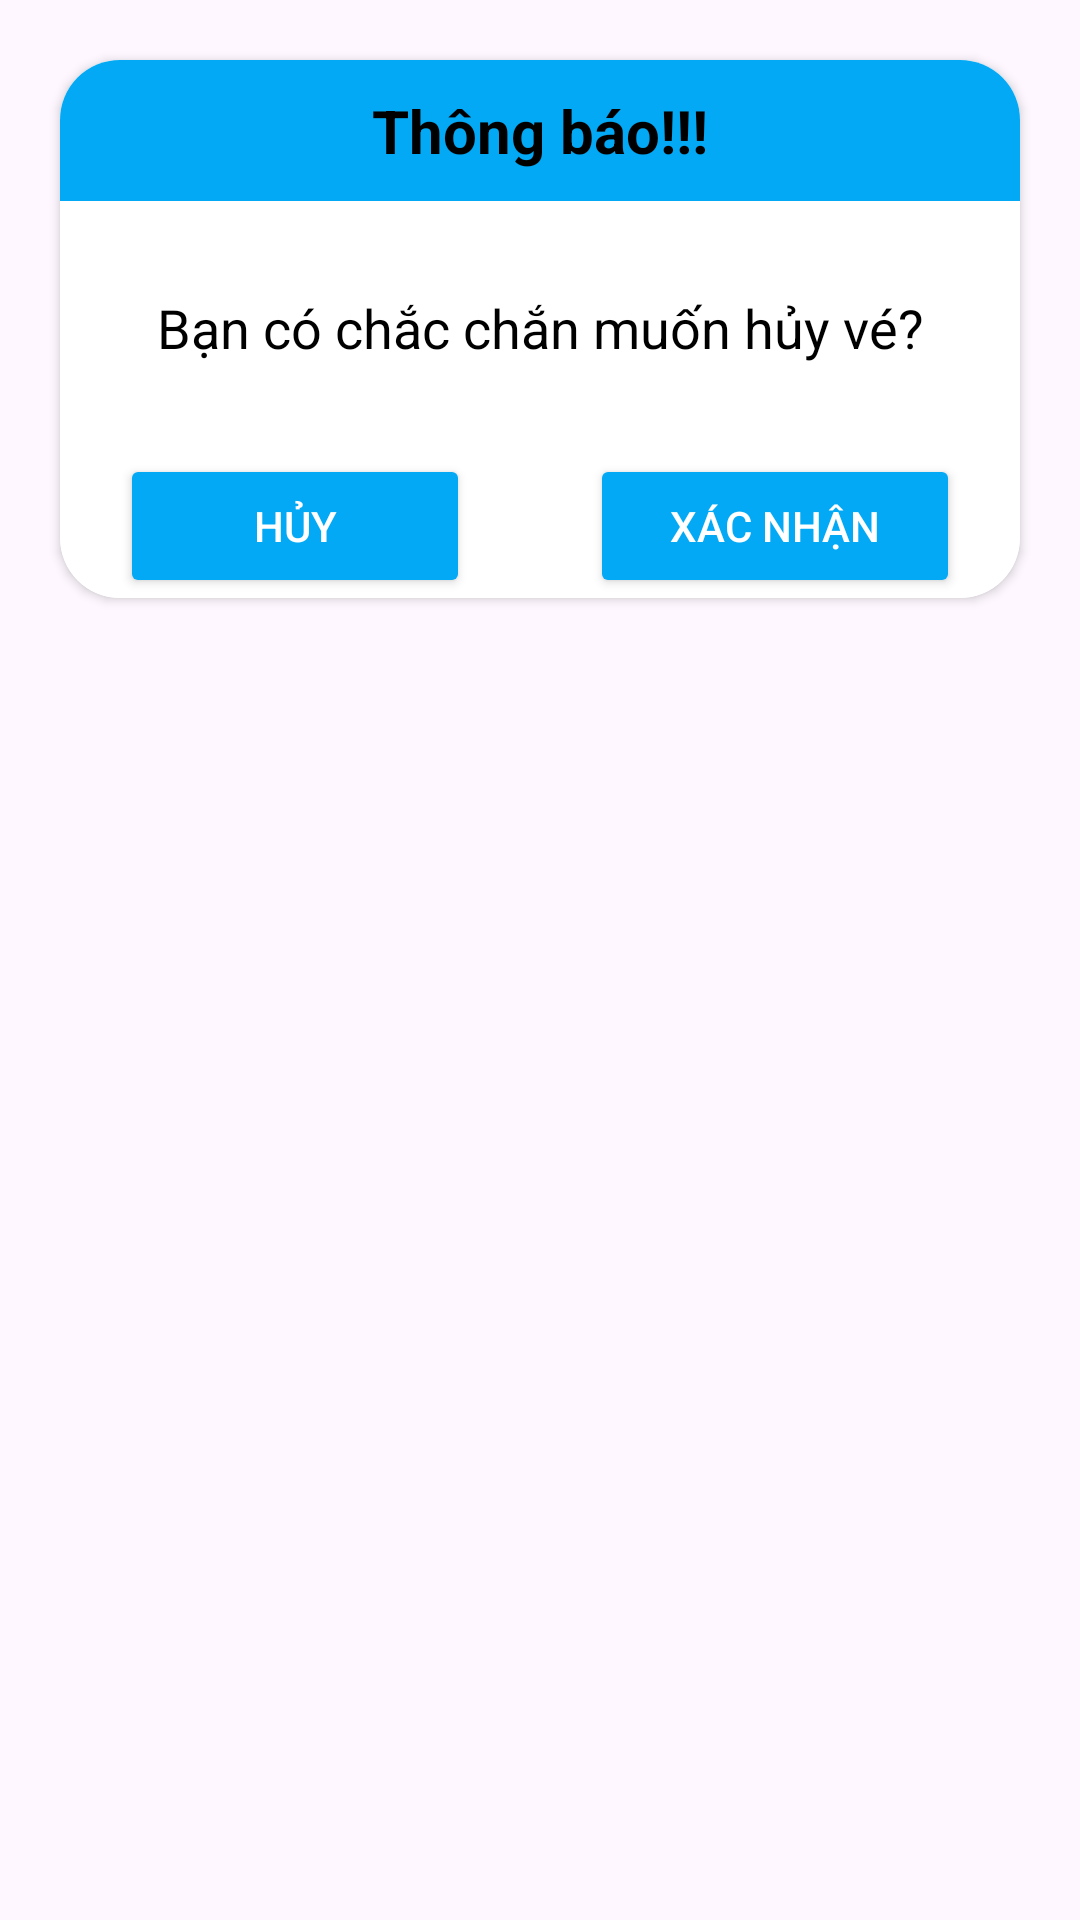

Write the Android layout XML for this screen, with the resource values it uses.
<!-- AndroidManifest.xml: application theme Theme.TourDuLich -->
<!-- res/layout/dialog_xac_nhan_huy_ve.xml -->
<?xml version="1.0" encoding="utf-8"?>
<LinearLayout xmlns:android="http://schemas.android.com/apk/res/android"
    xmlns:app="http://schemas.android.com/apk/res-auto"
    xmlns:tools="http://schemas.android.com/tools"
    android:layout_width="match_parent"
    android:layout_height="match_parent"
    android:orientation="vertical">

    <androidx.cardview.widget.CardView
        android:layout_width="match_parent"
        android:layout_height="wrap_content"
        app:cardCornerRadius="20dp"
        android:layout_margin="20dp">

        <LinearLayout
            android:layout_width="match_parent"
            android:layout_height="match_parent"
            android:background="@color/white"
            android:orientation="vertical">

            <TextView
                android:id="@+id/textView59"
                android:layout_width="match_parent"
                android:layout_height="match_parent"
                android:padding="10dp"
                android:gravity="center"
                android:background="@color/blue"
                android:text="Thông báo!!!"
                android:textColor="@color/black"
                android:textStyle="bold"
                android:textSize="20dp"/>

            <TextView
                android:id="@+id/textView62"
                android:layout_width="match_parent"
                android:layout_height="match_parent"
                android:padding="30dp"
                android:gravity="center"
                android:text="Bạn có chắc chắn muốn hủy vé?"
                android:textColor="@color/black"
                android:textSize="18dp"/>

            <LinearLayout
                android:layout_width="match_parent"
                android:layout_height="match_parent"
                android:orientation="horizontal">

                <Button
                    android:id="@+id/btHuyHuyVe"
                    android:layout_width="wrap_content"
                    android:layout_height="wrap_content"
                    android:layout_weight="1"
                    android:layout_marginStart="20dp"
                    android:layout_marginEnd="20dp"
                    android:backgroundTint="@color/blue"
                    android:text="Hủy"
                    android:textColor="@color/white" />

                <Button
                    android:id="@+id/btXacNhanHuyVe"
                    android:layout_width="wrap_content"
                    android:layout_height="wrap_content"
                    android:layout_weight="1"
                    android:layout_marginStart="20dp"
                    android:layout_marginEnd="20dp"
                    android:backgroundTint="@color/blue"
                    android:text="Xác nhận"
                    android:textColor="@color/white" />
            </LinearLayout>
        </LinearLayout>

    </androidx.cardview.widget.CardView>

</LinearLayout>
<!-- resources referenced by this layout -->
<resources>
  <color name="black">#FF000000</color>
  <color name="blue">#03A9F4</color>
  <color name="white">#FFFFFFFF</color>
  <style name="Theme.TourDuLich" parent="Base.Theme.TourDuLich" />
  <style name="Base.Theme.TourDuLich" parent="Theme.Material3.DayNight.NoActionBar">
          
          
      </style>
</resources>
